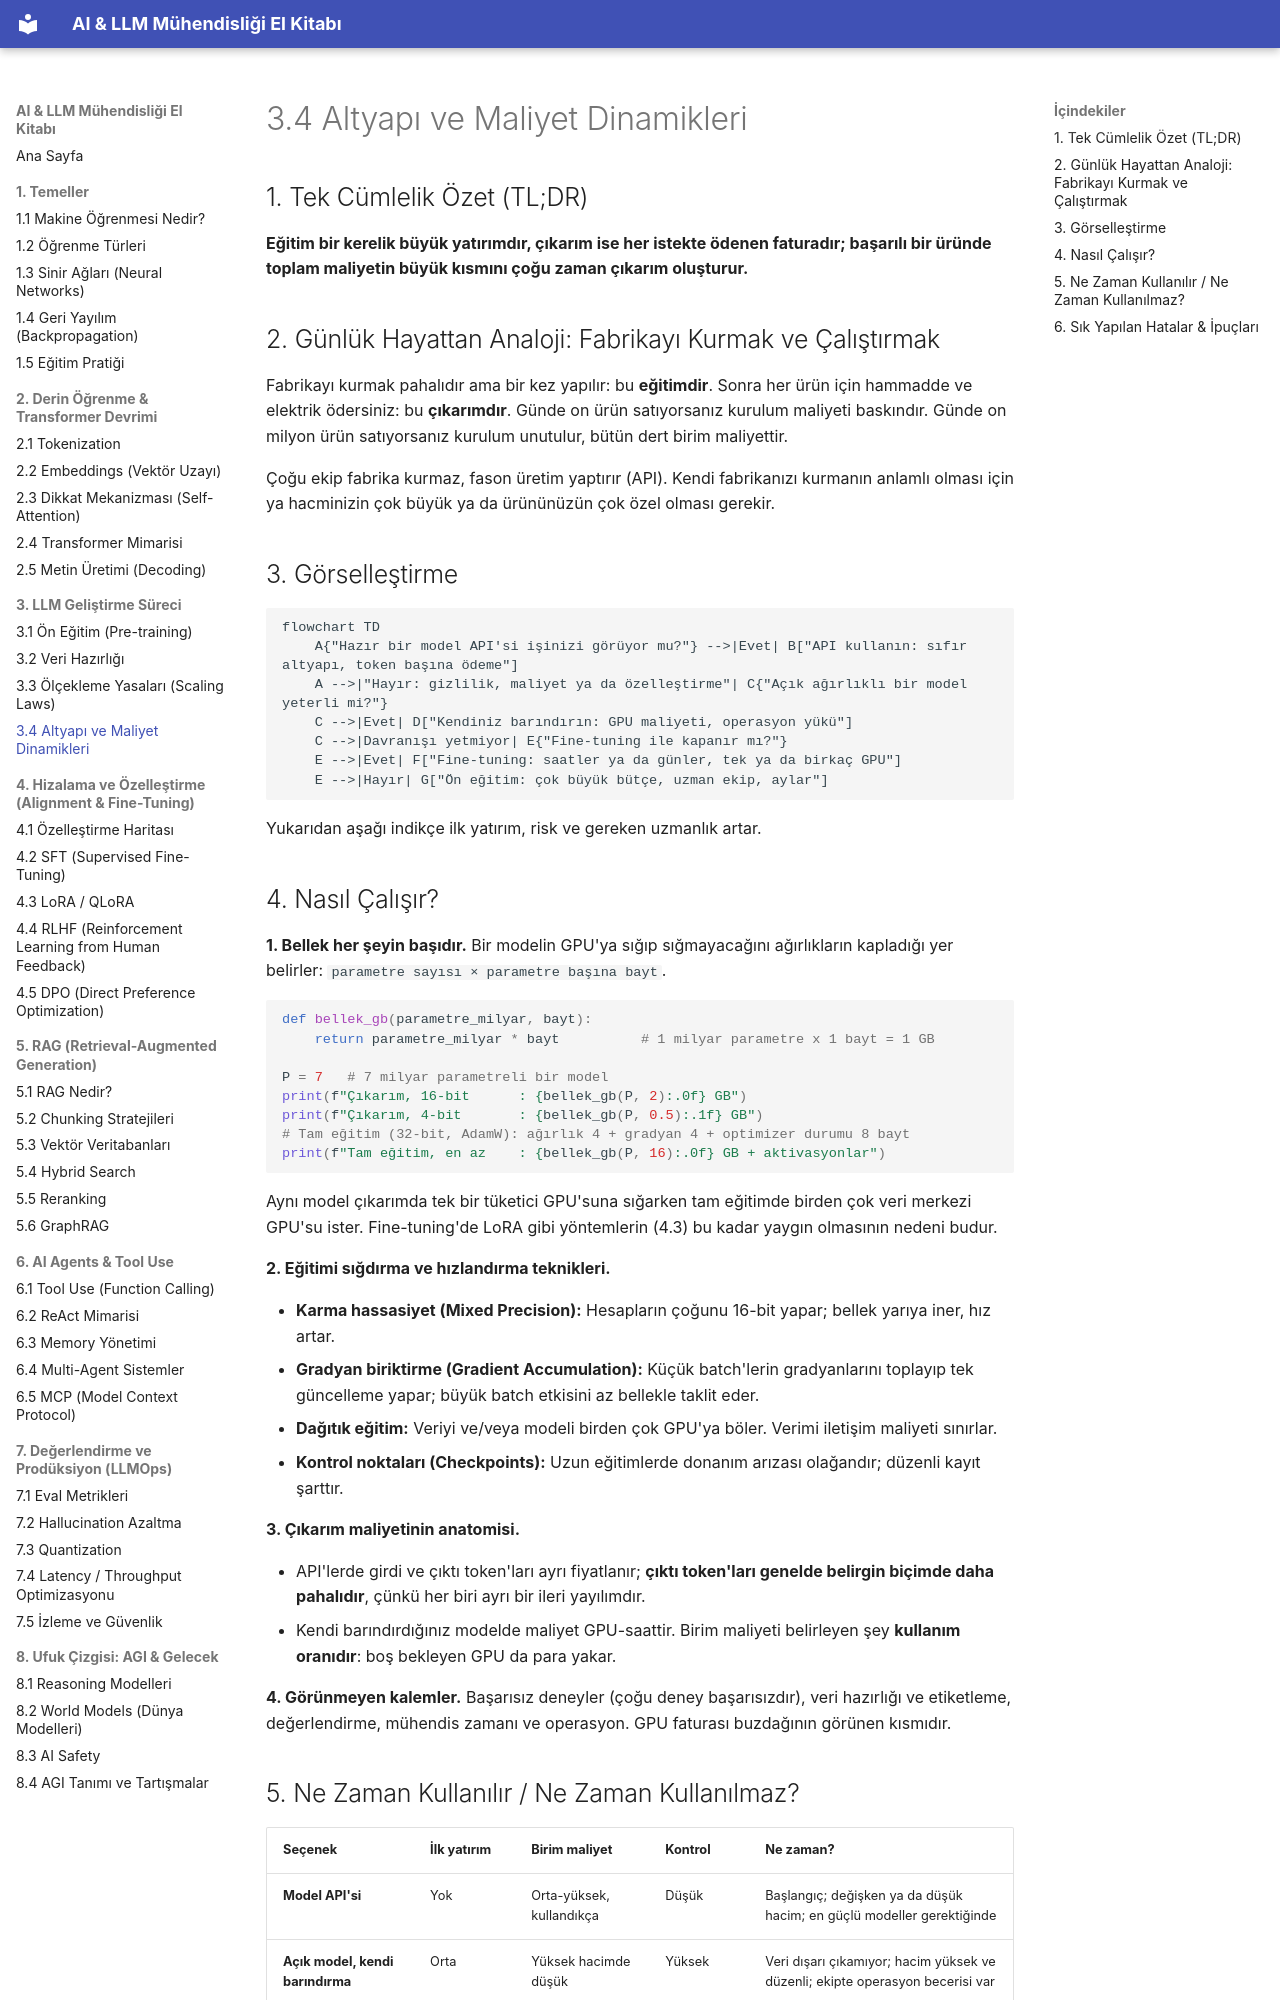

repository: celebibasar/ai-llm-turkish-handbook · page: 03-llm-gelistirme/04-maliyet-dinamikleri/index.html · generator: mkdocs

# 3.4 Altyapı ve Maliyet Dinamikleri

## 1. Tek Cümlelik Özet (TL;DR)

**Eğitim bir kerelik büyük yatırımdır, çıkarım ise her istekte ödenen faturadır; başarılı bir üründe toplam maliyetin büyük kısmını çoğu zaman çıkarım oluşturur.**

## 2. Günlük Hayattan Analoji: Fabrikayı Kurmak ve Çalıştırmak

Fabrikayı kurmak pahalıdır ama bir kez yapılır: bu **eğitimdir**. Sonra her ürün için hammadde ve elektrik ödersiniz: bu **çıkarımdır**. Günde on ürün satıyorsanız kurulum maliyeti baskındır. Günde on milyon ürün satıyorsanız kurulum unutulur, bütün dert birim maliyettir.

Çoğu ekip fabrika kurmaz, fason üretim yaptırır (API). Kendi fabrikanızı kurmanın anlamlı olması için ya hacminizin çok büyük ya da ürününüzün çok özel olması gerekir.

## 3. Görselleştirme

```mermaid
flowchart TD
    A{"Hazır bir model API'si işinizi görüyor mu?"} -->|Evet| B["API kullanın: sıfır altyapı, token başına ödeme"]
    A -->|"Hayır: gizlilik, maliyet ya da özelleştirme"| C{"Açık ağırlıklı bir model yeterli mi?"}
    C -->|Evet| D["Kendiniz barındırın: GPU maliyeti, operasyon yükü"]
    C -->|Davranışı yetmiyor| E{"Fine-tuning ile kapanır mı?"}
    E -->|Evet| F["Fine-tuning: saatler ya da günler, tek ya da birkaç GPU"]
    E -->|Hayır| G["Ön eğitim: çok büyük bütçe, uzman ekip, aylar"]
```

Yukarıdan aşağı indikçe ilk yatırım, risk ve gereken uzmanlık artar.

## 4. Nasıl Çalışır?

**1. Bellek her şeyin başıdır.** Bir modelin GPU'ya sığıp sığmayacağını ağırlıkların kapladığı yer belirler: `parametre sayısı × parametre başına bayt`.

```python
def bellek_gb(parametre_milyar, bayt):
    return parametre_milyar * bayt          # 1 milyar parametre x 1 bayt = 1 GB

P = 7   # 7 milyar parametreli bir model
print(f"Çıkarım, 16-bit      : {bellek_gb(P, 2):.0f} GB")
print(f"Çıkarım, 4-bit       : {bellek_gb(P, 0.5):.1f} GB")
# Tam eğitim (32-bit, AdamW): ağırlık 4 + gradyan 4 + optimizer durumu 8 bayt
print(f"Tam eğitim, en az    : {bellek_gb(P, 16):.0f} GB + aktivasyonlar")
```

Aynı model çıkarımda tek bir tüketici GPU'suna sığarken tam eğitimde birden çok veri merkezi GPU'su ister. Fine-tuning'de LoRA gibi yöntemlerin (4.3) bu kadar yaygın olmasının nedeni budur.

**2. Eğitimi sığdırma ve hızlandırma teknikleri.**

- **Karma hassasiyet (Mixed Precision):** Hesapların çoğunu 16-bit yapar; bellek yarıya iner, hız artar.
- **Gradyan biriktirme (Gradient Accumulation):** Küçük batch'lerin gradyanlarını toplayıp tek güncelleme yapar; büyük batch etkisini az bellekle taklit eder.
- **Dağıtık eğitim:** Veriyi ve/veya modeli birden çok GPU'ya böler. Verimi iletişim maliyeti sınırlar.
- **Kontrol noktaları (Checkpoints):** Uzun eğitimlerde donanım arızası olağandır; düzenli kayıt şarttır.

**3. Çıkarım maliyetinin anatomisi.**

- API'lerde girdi ve çıktı token'ları ayrı fiyatlanır; **çıktı token'ları genelde belirgin biçimde daha pahalıdır**, çünkü her biri ayrı bir ileri yayılımdır.
- Kendi barındırdığınız modelde maliyet GPU-saattir. Birim maliyeti belirleyen şey **kullanım oranıdır**: boş bekleyen GPU da para yakar.

**4. Görünmeyen kalemler.** Başarısız deneyler (çoğu deney başarısızdır), veri hazırlığı ve etiketleme, değerlendirme, mühendis zamanı ve operasyon. GPU faturası buzdağının görünen kısmıdır.
